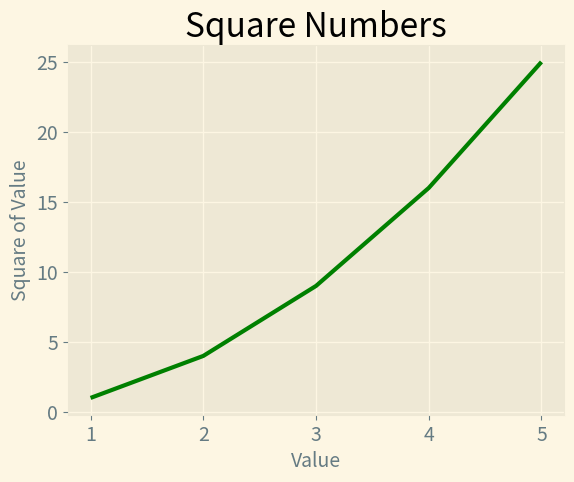

This chart was generated by the following Python code: (Note: this script raises an exception after producing the figure.)


import matplotlib.pyplot as plt

input_values = [1,2,3,4,5]
squares = [1, 4, 9, 16, 25]

#Selecting a style
plt.style.use('Solarize_Light2')

#Set plot color to green
fig, ax = plt.subplots()
ax.plot(input_values, squares, color='green', linewidth=3)

#Set chart title and label axes.
ax.set_title('Square Numbers', fontsize=24)
ax.set_xlabel('Value', fontsize=14)
ax.set_ylabel('Square of Value', fontsize=14)

#Set size of tick labels.
ax.tick_params(labelsize=14)

plt.show()

#Using a series of points with scatter()
#Auto generate square values on y axis by looping through a list
x_values = range(1, 1001)
y_values = [x**2 for x in x_values]

#Trying a color map
plt.style.use('seaborn')
fig, ax = plt.subplots()
ax.scatter(x_values, y_values, c=y_values, cmap=plt.cm.Blues, s=10)

#Set the chart titles and labels using a smaller size due to the large dataset generated
ax.set_title('Square Numbers', fontsize=20)
ax.set_xlabel('Value', fontsize=10)
ax.set_ylabel('Square of Value', fontsize=10)

#Specify the range for each axis
ax.axis(0, 1100, 0, 1100000)

plt.show
